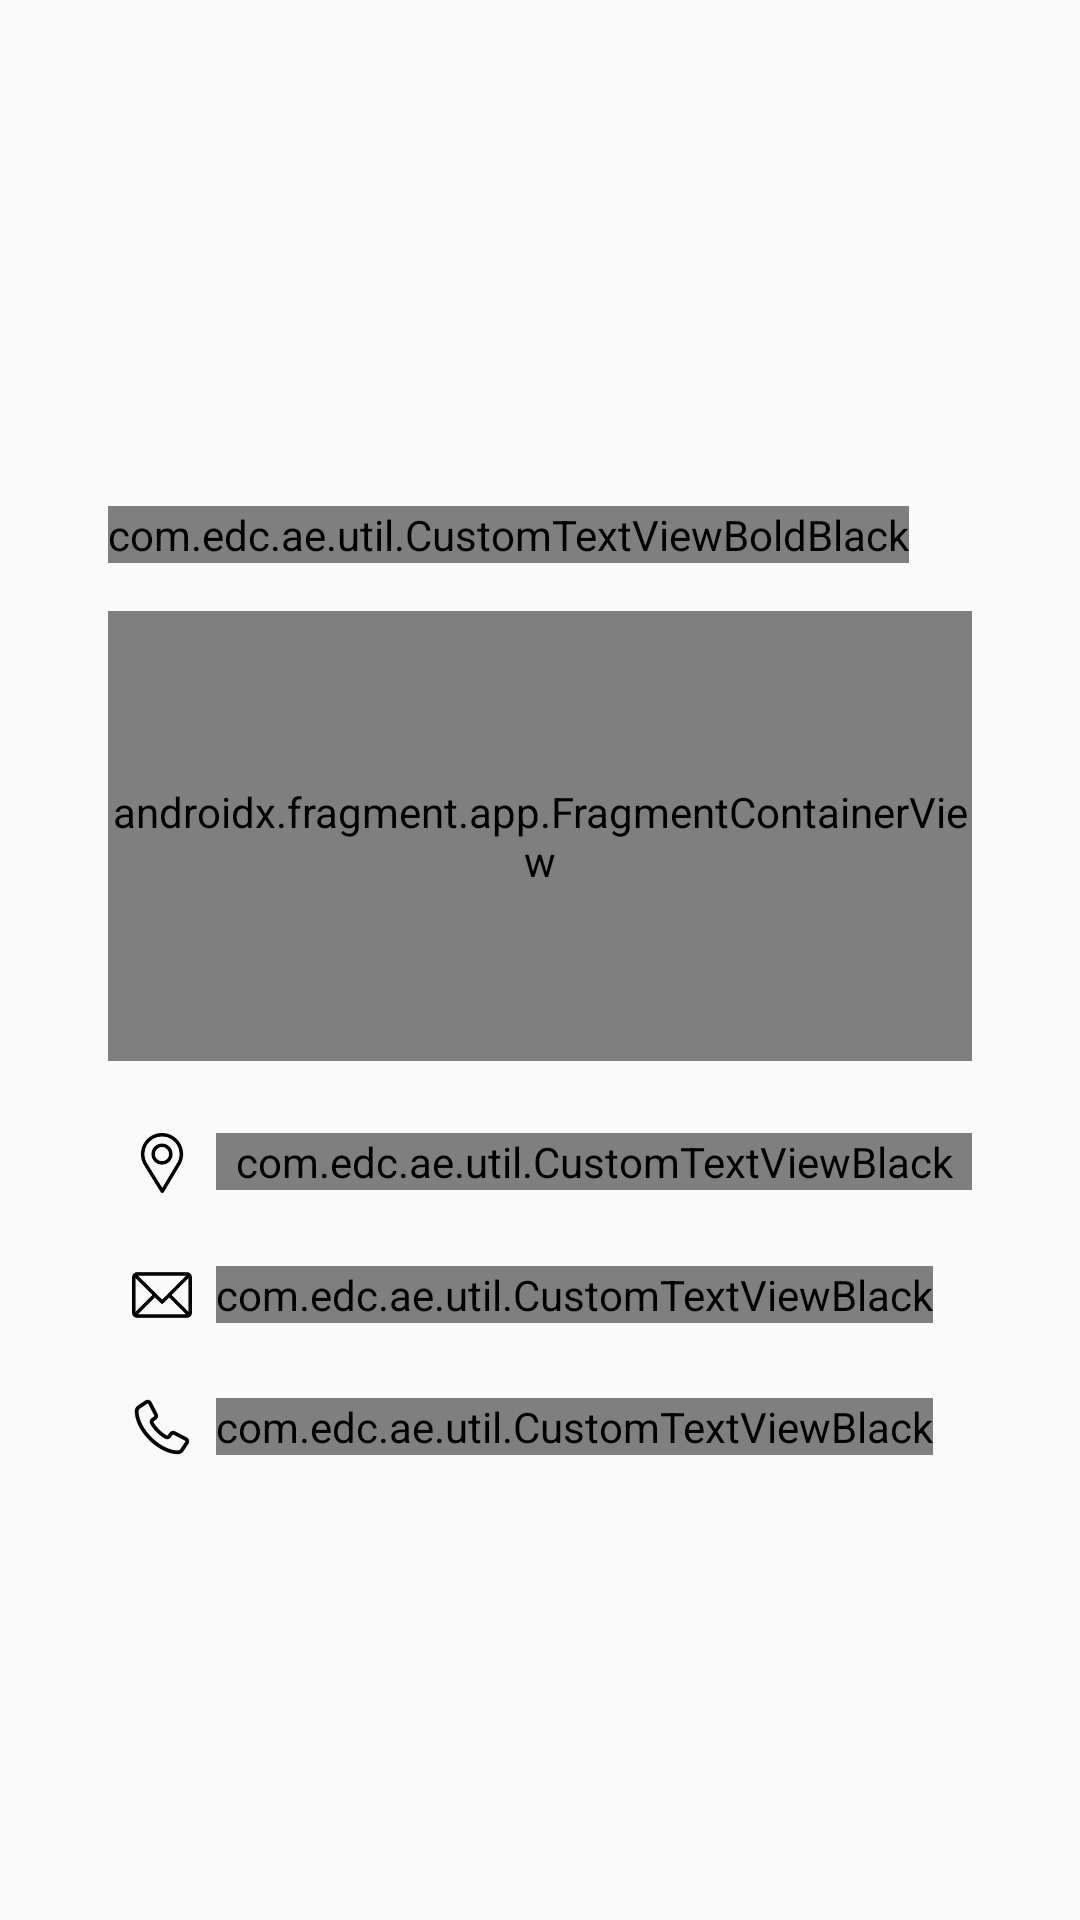

The Android layout XML behind this screen, and the referenced resources:
<!-- AndroidManifest.xml: application theme Theme.AppCompat.Light.NoActionBar -->
<!-- res/layout/fragment_contact_bottom_sheet.xml -->
<?xml version="1.0" encoding="utf-8"?>
<androidx.constraintlayout.widget.ConstraintLayout xmlns:android="http://schemas.android.com/apk/res/android"
    xmlns:app="http://schemas.android.com/apk/res-auto"
    xmlns:tools="http://schemas.android.com/tools"
    android:layout_width="match_parent"
    android:layout_height="wrap_content"
    tools:context=".fragments.ContactBottomSheet">

    <androidx.constraintlayout.widget.ConstraintLayout
        android:layout_width="match_parent"
        android:layout_height="wrap_content"
        app:layout_constraintBottom_toBottomOf="parent"
        app:layout_constraintEnd_toEndOf="parent"
        app:layout_constraintStart_toStartOf="parent"
        app:layout_constraintTop_toTopOf="parent">

        <androidx.constraintlayout.widget.Guideline
            android:id="@+id/guideline"
            android:layout_width="wrap_content"
            android:layout_height="wrap_content"
            android:orientation="vertical"
            app:layout_constraintGuide_percent="0.10" />

        <androidx.constraintlayout.widget.Guideline
            android:id="@+id/guideline3"
            android:layout_width="wrap_content"
            android:layout_height="wrap_content"
            android:orientation="vertical"
            app:layout_constraintGuide_percent="0.20" />

        <androidx.constraintlayout.widget.Guideline
            android:id="@+id/guideline1"
            android:layout_width="wrap_content"
            android:layout_height="wrap_content"
            android:orientation="horizontal"
            app:layout_constraintGuide_percent="0.10" />

        <androidx.constraintlayout.widget.Guideline
            android:id="@+id/guideline2"
            android:layout_width="wrap_content"
            android:layout_height="wrap_content"
            android:orientation="vertical"
            app:layout_constraintGuide_percent="0.90" />

        <com.edc.ae.util.CustomTextViewBoldBlack
            android:id="@+id/ContactTitle"
            android:layout_width="wrap_content"
            android:layout_height="wrap_content"
            android:layout_marginBottom="8dp"
            android:text="@string/hello_blank_fragment"
            android:textSize="32sp"
            app:layout_constraintStart_toStartOf="@+id/guideline"
            app:layout_constraintTop_toTopOf="@+id/guideline1" />

        <androidx.fragment.app.FragmentContainerView
            android:id="@+id/map"
            class="com.google.android.gms.maps.SupportMapFragment"
            android:layout_width="0dp"
            android:layout_height="150dp"
            android:layout_marginTop="16dp"
            app:layout_constraintEnd_toStartOf="@+id/guideline2"
            app:layout_constraintStart_toStartOf="@+id/guideline"
            app:layout_constraintTop_toBottomOf="@+id/ContactTitle" />

        <com.edc.ae.util.CustomTextViewBlack
            android:id="@+id/branchAddress"
            android:layout_width="0dp"
            android:layout_height="wrap_content"
            android:ellipsize="marquee"
            android:maxLines="2"
            android:text="address"
            android:textColor="@color/black"
            app:layout_constraintBottom_toBottomOf="@+id/imageView"
            app:layout_constraintEnd_toStartOf="@+id/guideline2"
            app:layout_constraintStart_toStartOf="@+id/guideline3"
            app:layout_constraintTop_toTopOf="@+id/imageView"
            app:layout_constraintVertical_bias="0.0" />

        <com.edc.ae.util.CustomTextViewBlack
            android:id="@+id/email"
            android:layout_width="wrap_content"
            android:layout_height="wrap_content"
            android:autoLink="email"
            android:text="email"
            android:textColor="@color/black"
            app:layout_constraintBottom_toBottomOf="@+id/imageView2"
            app:layout_constraintStart_toStartOf="@+id/guideline3"
            app:layout_constraintTop_toTopOf="@+id/imageView2" />

        <com.edc.ae.util.CustomTextViewBlack
            android:id="@+id/phone"
            android:layout_width="wrap_content"
            android:layout_height="wrap_content"
            android:autoLink="phone"
            android:text="phone"
            android:textColor="@color/black"
            app:layout_constraintBottom_toBottomOf="@+id/imageView10"
            app:layout_constraintStart_toStartOf="@+id/guideline3"
            app:layout_constraintTop_toTopOf="@+id/imageView10" />

        <ImageView
            android:id="@+id/imageView"
            android:layout_width="20dp"
            android:layout_height="20dp"
            android:layout_marginTop="24dp"
            android:src="@drawable/location"
            app:layout_constraintEnd_toStartOf="@+id/guideline3"
            app:layout_constraintStart_toStartOf="@+id/guideline"
            app:layout_constraintTop_toBottomOf="@+id/map" />

        <ImageView
            android:id="@+id/imageView2"
            android:layout_width="20dp"
            android:layout_height="20dp"
            android:layout_marginTop="24dp"
            android:src="@drawable/email"
            app:layout_constraintEnd_toStartOf="@+id/guideline3"
            app:layout_constraintStart_toStartOf="@+id/guideline"
            app:layout_constraintTop_toBottomOf="@+id/imageView" />

        <ImageView
            android:id="@+id/imageView10"
            android:layout_width="20dp"
            android:layout_height="20dp"
            android:layout_marginTop="24dp"
            android:layout_marginBottom="24dp"
            android:src="@drawable/phone"
            app:layout_constraintBottom_toBottomOf="parent"
            app:layout_constraintEnd_toStartOf="@+id/guideline3"
            app:layout_constraintStart_toStartOf="@+id/guideline"
            app:layout_constraintTop_toBottomOf="@+id/imageView2" />

    </androidx.constraintlayout.widget.ConstraintLayout>


</androidx.constraintlayout.widget.ConstraintLayout>
<!-- resources referenced by this layout -->
<resources>
  <color name="black">#FF000000</color>
  <!-- drawable email: png bitmap (drawable-xhdpi, 2432 bytes) -->
  <!-- drawable location: png bitmap (drawable-xhdpi, 3092 bytes) -->
  <!-- drawable phone: png bitmap (drawable-xhdpi, 3204 bytes) -->
  <string name="hello_blank_fragment">Hello blank fragment</string>
</resources>
